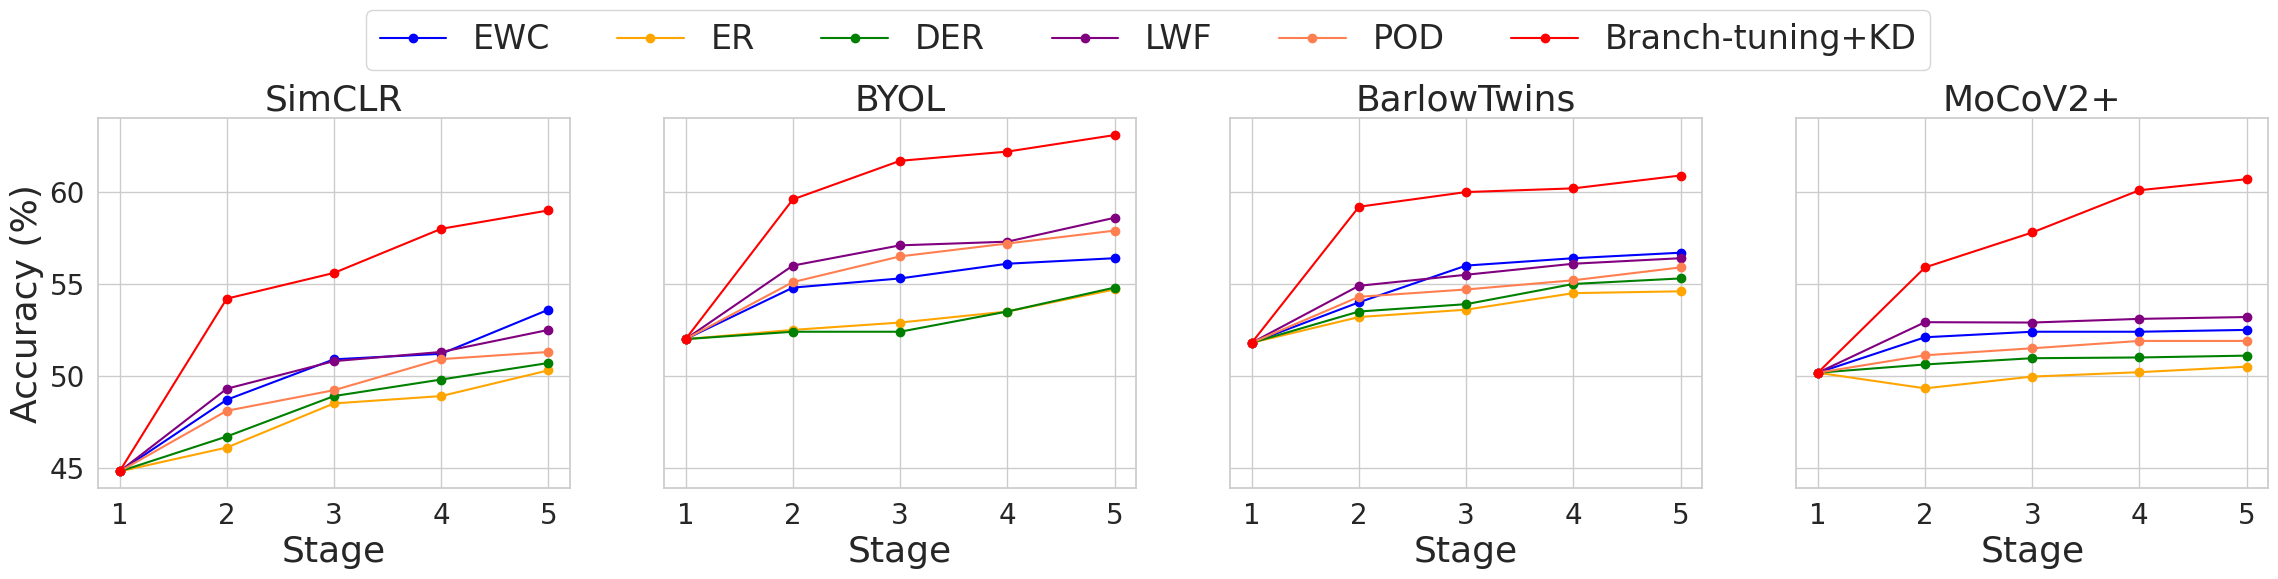

Reproduce this figure in Python.
import numpy as np
import matplotlib.pyplot as plt
import seaborn as sns

# 设置风格
sns.set(style="whitegrid")

# 数据
methods = ['SimCLR', 'BYOL', 'BarlowTwins', 'MoCoV2+']
steps = ['1', '2', '3', '4', '5']

EWC = [
    [44.8, 48.7, 50.9, 51.2, 53.6],
    [52, 54.8, 55.3, 56.1, 56.4],
    [51.8, 54, 56, 56.4, 56.7],
    [50.17, 52.1, 52.4, 52.4, 52.5]
]

ER = [
    [44.8, 46.1, 48.5, 48.9, 50.3],
    [52, 52.5, 52.9, 53.5, 54.7],
    [51.8, 53.2, 53.6, 54.5, 54.6],
    [50.17, 49.32, 49.96, 50.2, 50.5]
]

DER = [
    [44.8, 46.7, 48.9, 49.8, 50.7],
    [52, 52.4, 52.4, 53.5, 54.8],
    [51.8, 53.5, 53.9, 55, 55.3],
    [50.17, 50.62, 50.96, 51, 51.1]
]

LWF = [
    [44.8, 49.3, 50.8, 51.3, 52.5],
    [52, 56, 57.1, 57.3, 58.6],
    [51.8, 54.9, 55.5, 56.1, 56.4],
    [50.17, 52.92, 52.9, 53.1, 53.2]
]

POD = [
    [44.8, 48.1, 49.22, 50.91, 51.3],
    [52, 55.1, 56.5, 57.2, 57.9],
    [51.8, 54.3, 54.7, 55.2, 55.9],
    [50.17, 51.12, 51.5, 51.9, 51.9]
]

Branch_tuning_KD = [
    [44.8, 54.2, 55.6, 58, 59.0],
    [52, 59.6, 61.7, 62.2, 63.1],
    [51.8, 59.2, 60, 60.2, 60.9],
    [50.17, 55.9, 57.8, 60.1, 60.7]
]

# 绘制子图
fig, axs = plt.subplots(1, 4, figsize=(4 * 7, 5), sharey=True)
fig.subplots_adjust(top=0.85)
markersize = 6
fontsize1 = 20
fontsize0 = 24
fontsize2 = 26
colors = ['blue', 'orange', 'green', 'purple', 'coral', 'red']

for i, method in enumerate(methods):
    axs[i].plot(steps, EWC[i], label='EWC', color=colors[0], linestyle='-', marker='o', markersize=6)
    axs[i].plot(steps, ER[i], label='ER', color=colors[1], linestyle='-', marker='o', markersize=6)
    axs[i].plot(steps, DER[i], label='DER', color=colors[2], linestyle='-', marker='o', markersize=6)
    axs[i].plot(steps, LWF[i], label='LWF', color=colors[3], linestyle='-', marker='o', markersize=6)
    axs[i].plot(steps, POD[i], label='POD', color=colors[4], linestyle='-', marker='o', markersize=6)
    axs[i].plot(steps, Branch_tuning_KD[i], label='Branch-tuning+KD', color=colors[5], linestyle='-', marker='o',
                markersize=6)

    axs[i].set_title(f"{method}", fontsize=fontsize2)
    axs[i].set_ylabel('Accuracy (%)' if i == 0 else '', fontsize=fontsize2)
    axs[i].set_xlabel('Stage', fontsize=fontsize2)
    axs[i].set_xticklabels(steps, fontsize=fontsize1)
    axs[0].tick_params(axis='y', labelsize=fontsize1)

handles, labels = axs[0].get_legend_handles_labels()
legend = fig.legend(handles, labels, loc='upper center', bbox_to_anchor=(0.5, 1.1), ncol=6, fontsize=fontsize0)
plt.show()
fig.savefig('updated_experiment_results.pdf', bbox_inches='tight')
